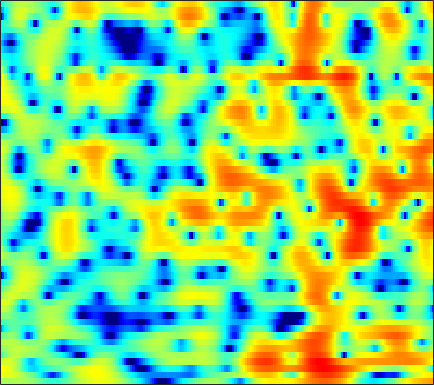

The table this chart was drawn from, first rows:
1.0317, 1.1329, 1.2436, 1.3543, 1.4259, 1.505, 1.5656, 1.5807, 1.5837, 1.5229, 1.4254, 1.3084, 1.1139, 0.84145, 0.60084, 0.23624, -0.18243, -0.52631, -1.0046, -1.499, -1.9727, -2.2848, -2.6344, -2.8733
3.769, 3.75, 3.676, 3.549, 3.42, 3.2, 2.931, 2.69, 2.332, 1.921, 1.456, 1.07, 0.5125, -0.1141, -0.6287, -1.387, -2.245, -2.964, -4.062, -5.36, -6.898, -8.228, -10.18, -11.95
4.392, 4.267, 4.027, 3.686, 3.36, 2.813, 2.132, 1.524, 0.578, -0.5242, -1.763, -2.75, -4.042, -5.103, -5.605, -5.8, -5.495, -5.109, -4.53, -3.986, -3.506, -3.179, -2.808, -2.45
2.39, 2.621, 2.84, 2.916, 2.863, 2.624, 2.174, 1.675, 0.7873, -0.3809, -1.847, -3.118, -4.94, -6.403, -6.813, -6.206, -4.899, -3.872, -2.675, -1.744, -1.022, -0.6167, -0.2207, 0.03143
-2.972, -1.544, -0.1448, 0.829, 1.336, 1.799, 2.027, 2.077, 2.011, 1.828, 1.574, 1.358, 1.077, 0.8216, 0.6692, 0.5099, 0.3925, 0.3241, 0.2079, 0.03971, -0.1945, -0.4204, -0.7953, -1.268
-0.07301, 0.393, 0.9619, 1.437, 1.717, 1.988, 2.143, 2.197, 2.202, 2.139, 2.03, 1.918, 1.757, 1.578, 1.436, 1.217, 0.9532, 0.7197, 0.3356, -0.1641, -0.8176, -1.435, -2.48, -3.815
1.817, 1.877, 1.956, 2.011, 2.012, 1.942, 1.777, 1.589, 1.259, 0.8551, 0.4579, 0.1932, -0.05814, -0.145, -0.1049, 0.0615, 0.2672, 0.4039, 0.5075, 0.4624, 0.2285, -0.09634, -0.7541, -1.672
-1, -0.5918, -0.03719, 0.4028, 0.5859, 0.5951, 0.2834, -0.1805, -1.18, -2.717, -4.984, -7.318, -11.03, -11.43, -8.652, -5.097, -2.536, -1.119, 0.2782, 1.243, 1.863, 2.146, 2.339, 2.339
-8.44, -5.896, -3.719, -2.358, -1.716, -1.263, -1.194, -1.371, -1.891, -2.7, -3.705, -4.459, -5.16, -5.084, -4.446, -3.162, -1.768, -0.7939, 0.3281, 1.219, 1.9, 2.286, 2.643, 2.842
-2.57, -2.295, -1.893, -1.542, -1.364, -1.235, -1.236, -1.308, -1.448, -1.608, -1.735, -1.777, -1.718, -1.515, -1.255, -0.8145, -0.2944, 0.1077, 0.6396, 1.116, 1.516, 1.748, 1.964, 2.053
0.6711, 0.5268, 0.3043, 0.02602, -0.2334, -0.6566, -1.144, -1.533, -2.017, -2.396, -2.577, -2.544, -2.284, -1.847, -1.434, -0.8347, -0.2491, 0.162, 0.6456, 1.039, 1.353, 1.522, 1.656, 1.695
2.65, 2.475, 2.119, 1.57, 0.9985, -0.0213, -1.403, -2.744, -5.005, -7.723, -9.565, -9.017, -6.625, -4.28, -2.891, -1.482, -0.4678, 0.08464, 0.6102, 0.9563, 1.168, 1.276, 1.378, 1.435
2.888, 3.075, 3.131, 2.928, 2.595, 1.844, 0.7072, -0.4361, -2.342, -4.44, -5.763, -5.489, -3.951, -2.307, -1.326, -0.4515, -0.05042, -0.00892, -0.265, -0.7553, -1.339, -1.686, -1.858, -1.615
0.2889, 1.164, 2.014, 2.563, 2.793, 2.9, 2.804, 2.644, 2.354, 2.052, 1.808, 1.682, 1.571, 1.424, 1.236, 0.7812, -0.007866, -0.9069, -2.633, -5.246, -9.393, -14.72, -21.81, -12.32
-2.227, -1.219, -0.06823, 0.8829, 1.471, 2.111, 2.594, 2.863, 3.095, 3.203, 3.215, 3.14, 2.94, 2.59, 2.208, 1.525, 0.6072, -0.2552, -1.66, -3.293, -5.022, -6.162, -7.134, -7.404
-4.778, -3.975, -2.718, -1.399, -0.46, 0.6595, 1.591, 2.155, 2.74, 3.141, 3.364, 3.425, 3.357, 3.146, 2.886, 2.406, 1.78, 1.225, 0.3915, -0.5378, -1.528, -2.291, -3.343, -4.471
-15.3, -11.44, -7.193, -4.206, -2.502, -0.7264, 0.6124, 1.394, 2.195, 2.759, 3.1, 3.242, 3.281, 3.171, 3.004, 2.673, 2.241, 1.858, 1.283, 0.6403, -0.05382, -0.6204, -1.443, -2.354
-7.028, -6.169, -4.487, -2.8, -1.683, -0.4328, 0.5587, 1.152, 1.763, 2.183, 2.44, 2.528, 2.516, 2.355, 2.153, 1.801, 1.372, 1.026, 0.5612, 0.1226, -0.2594, -0.518, -0.8257, -1.135
-0.1434, -0.2287, -0.1652, 0.03252, 0.2404, 0.5418, 0.8582, 1.083, 1.34, 1.521, 1.603, 1.568, 1.393, 1.047, 0.6654, -0.001374, -0.8109, -1.467, -2.276, -2.799, -2.879, -2.628, -2.032, -1.342
2.339, 1.798, 1.082, 0.4295, 0.02275, -0.3494, -0.4652, -0.3971, -0.1659, 0.1191, 0.3243, 0.3734, 0.249, -0.1425, -0.6671, -1.746, -3.412, -5.206, -8.8, -14.48, -13.77, -9.148, -4.886, -2.061
1.612, 0.4857, -1.327, -3.54, -5.407, -7.582, -8.022, -7.07, -5.306, -3.784, -2.7, -2.143, -1.745, -1.69, -1.854, -2.351, -3.163, -3.948, -5.082, -5.793, -5.296, -4.096, -2.065, -0.09424
-0.2508, -1.466, -3.558, -6.366, -9.084, -13.19, -13.9, -11.71, -8.94, -7.102, -5.922, -5.307, -4.748, -4.383, -4.158, -3.896, -3.618, -3.379, -2.952, -2.34, -1.518, -0.7802, 0.3188, 1.456
-0.6248, -1.23, -2.215, -3.342, -4.212, -5.231, -6.028, -6.45, -6.872, -7.287, -7.74, -8.108, -8.459, -8.482, -8.233, -7.539, -6.554, -5.693, -4.435, -3.143, -1.815, -0.8238, 0.4558, 1.657
-0.4593, -0.4932, -0.7293, -1.168, -1.631, -2.424, -3.435, -4.36, -5.887, -7.821, -10.38, -12.88, -16.98, -19.56, -18.11, -14.88, -12.14, -10.28, -7.95, -5.691, -3.561, -2.083, -0.2953, 1.261
-0.6569, -0.06353, 0.3841, 0.4622, 0.2856, -0.2598, -1.14, -2.065, -3.695, -5.824, -8.58, -10.98, -14.63, -17.3, -18.14, -18.71, -19.33, -18.29, -13.82, -9.311, -5.773, -3.622, -1.266, 0.606
-0.4237, 0.6258, 1.555, 2.012, 2.099, 1.896, 1.346, 0.7261, -0.362, -1.744, -3.344, -4.665, -6.544, -8.489, -10.03, -12.17, -13.92, -13.73, -11.16, -7.916, -5.142, -3.435, -1.56, -0.05634
1.215, 1.945, 2.674, 3.12, 3.267, 3.223, 2.908, 2.517, 1.814, 0.9244, -0.1138, -0.9229, -2.042, -3.137, -3.865, -4.642, -5.075, -5.141, -4.828, -4.215, -3.482, -2.951, -2.329, -1.861
2.424, 2.926, 3.452, 3.788, 3.899, 3.862, 3.633, 3.33, 2.765, 2.047, 1.193, 0.4833, -0.4942, -1.468, -2.148, -2.939, -3.513, -3.777, -3.94, -3.971, -3.941, -3.967, -4.222, -4.865
2.792, 3.381, 3.931, 4.239, 4.321, 4.248, 3.979, 3.651, 3.051, 2.272, 1.326, 0.4598, -0.8309, -2.301, -3.493, -5.065, -6.323, -6.796, -6.693, -6.043, -5.38, -5.045, -5.003, -5.536
2.99, 3.536, 3.969, 4.128, 4.1, 3.881, 3.477, 3.075, 2.41, 1.584, 0.5693, -0.3413, -1.869, -3.896, -5.949, -9.931, -17.72, -33.16, -14.32, -8.996, -6.158, -4.826, -3.704, -3.118
3.368, 3.44, 3.333, 3.003, 2.635, 2.024, 1.343, 0.8181, 0.1435, -0.4953, -1.133, -1.617, -2.401, -3.349, -4.183, -5.344, -6.242, -6.388, -5.7, -4.411, -3.04, -2.157, -1.202, -0.5207
3.553, 3.073, 2.21, 1.082, 0.06246, -1.464, -3.049, -4.111, -5.031, -5.176, -4.73, -4.268, -3.612, -3.066, -2.719, -2.316, -1.911, -1.567, -1.01, -0.38, 0.2672, 0.7271, 1.251, 1.645
3.278, 2.405, 0.9271, -0.9754, -2.761, -5.764, -9.981, -14.76, -25.36, -16.29, -10.71, -8.181, -5.722, -3.925, -2.851, -1.676, -0.708, -0.08697, 0.6186, 1.234, 1.764, 2.111, 2.487, 2.757
2.903, 1.917, 0.2835, -1.729, -3.511, -6.232, -9.11, -11.09, -12.6, -12.22, -10.45, -8.705, -6.431, -4.459, -3.215, -1.851, -0.79, -0.1496, 0.5301, 1.067, 1.508, 1.796, 2.151, 2.47
3.278, 2.413, 0.967, -0.8772, -2.539, -5.248, -8.741, -12.12, -17.77, -17.12, -11.81, -8.853, -5.903, -3.774, -2.566, -1.398, -0.6568, -0.3339, -0.132, -0.1096, -0.1103, -0.02316, 0.3132, 0.8933
3.76, 3.2, 2.226, 0.9786, -0.1494, -1.95, -4.056, -5.724, -7.44, -7.382, -5.758, -4.25, -2.522, -1.227, -0.5558, -0.06497, -0.05112, -0.3953, -1.375, -3.02, -5.271, -6.759, -6.447, -3.831
2.115, 1.913, 1.554, 1.121, 0.7534, 0.2531, -0.2147, -0.4913, -0.6841, -0.6011, -0.2833, 0.03975, 0.4757, 0.8153, 0.9249, 0.8169, 0.3376, -0.3152, -1.702, -3.816, -6.798, -9.1, -8.905, -5.593
-1.613, -1.583, -1.416, -1.122, -0.843, -0.4337, -0.03502, 0.2522, 0.614, 0.9431, 1.247, 1.428, 1.61, 1.681, 1.643, 1.444, 1.063, 0.6638, 0.01009, -0.7253, -1.374, -1.681, -1.756, -1.454
-7.625, -7.895, -7.096, -5.376, -3.97, -2.31, -0.9697, -0.1648, 0.6782, 1.295, 1.725, 1.954, 2.138, 2.188, 2.156, 2.023, 1.802, 1.582, 1.248, 0.8891, 0.5393, 0.3051, 0.05606, -0.1186
-14.42, -21.47, -14.97, -8.361, -5.384, -2.661, -0.8073, 0.2014, 1.159, 1.788, 2.155, 2.307, 2.379, 2.343, 2.271, 2.13, 1.952, 1.794, 1.538, 1.236, 0.8791, 0.5682, 0.1181, -0.3468
-3.494, -3.419, -2.769, -1.599, -0.626, 0.555, 1.491, 1.987, 2.39, 2.527, 2.434, 2.241, 1.875, 1.494, 1.237, 0.9899, 0.8599, 0.8078, 0.7304, 0.5527, 0.1931, -0.2305, -1.034, -2.117
2.226, 2.44, 2.726, 3.029, 3.241, 3.437, 3.478, 3.372, 3.024, 2.392, 1.458, 0.5428, -0.9171, -2.499, -3.479, -3.969, -3.427, -2.702, -1.79, -1.244, -1.186, -1.505, -2.517, -4.414
4.147, 4.229, 4.256, 4.171, 4.03, 3.733, 3.267, 2.795, 1.948, 0.7891, -0.7804, -2.337, -5.187, -9.723, -16.04, -22.7, -11.11, -7.574, -4.817, -3.243, -2.457, -2.281, -2.505, -3.157
4.257, 4.153, 3.906, 3.536, 3.177, 2.597, 1.897, 1.283, 0.3267, -0.7804, -2.07, -3.121, -4.616, -6.025, -6.784, -7.001, -6.263, -5.363, -4.131, -3.09, -2.339, -1.975, -1.707, -1.613
4.375, 4.014, 3.407, 2.714, 2.151, 1.346, 0.5003, -0.175, -1.124, -2.117, -3.108, -3.773, -4.431, -4.738, -4.678, -4.257, -3.571, -2.966, -2.168, -1.488, -0.9808, -0.724, -0.5506, -0.5318
5.104, 4.314, 3.106, 1.82, 0.9015, -0.1678, -1.047, -1.635, -2.496, -3.642, -5.123, -6.436, -7.784, -7.443, -6.117, -3.972, -2.057, -0.8914, 0.3026, 1.088, 1.476, 1.52, 1.256, 0.6475
5.295, 3.845, 1.404, -1.727, -4.281, -6.344, -5.604, -4.566, -3.82, -4.118, -5.672, -7.988, -13.12, -11.85, -6.963, -2.518, 0.3566, 1.863, 3.245, 4.037, 4.292, 4.124, 3.399, 1.995
2.345, 0.8512, -1.756, -5.293, -8.553, -11.18, -8.839, -6.748, -4.865, -3.822, -3.358, -3.15, -2.759, -1.943, -1.035, 0.3657, 1.718, 2.571, 3.417, 3.899, 4.004, 3.82, 3.204, 2.154
-0.5004, -1.318, -2.512, -3.66, -4.362, -4.852, -4.781, -4.466, -3.809, -3.069, -2.337, -1.792, -1.069, -0.298, 0.2925, 1.072, 1.798, 2.266, 2.748, 3.026, 3.083, 2.973, 2.629, 2.074
-2.794, -3.314, -4.015, -4.577, -4.855, -4.956, -4.716, -4.356, -3.686, -2.91, -2.068, -1.449, -0.6529, 0.1066, 0.6385, 1.29, 1.845, 2.197, 2.564, 2.796, 2.873, 2.83, 2.639, 2.3
-5.077, -5.872, -7.043, -8.106, -8.559, -8.428, -7.494, -6.474, -5.05, -3.69, -2.481, -1.668, -0.702, 0.1218, 0.6654, 1.299, 1.835, 2.171, 2.529, 2.785, 2.929, 2.959, 2.885, 2.682
-6.434, -7.843, -10.6, -15.33, -21.86, -20.13, -12.62, -9.358, -6.395, -4.302, -2.764, -1.849, -0.8652, -0.09131, 0.3992, 0.9629, 1.47, 1.815, 2.226, 2.571, 2.841, 2.977, 3.055, 3.004
-5.045, -5.933, -7.342, -8.816, -9.484, -9.131, -7.529, -6.075, -4.339, -2.973, -1.958, -1.425, -0.9546, -0.6468, -0.4677, -0.2009, 0.1699, 0.5418, 1.128, 1.731, 2.27, 2.6, 2.92, 3.082
-3.035, -3.204, -3.321, -3.251, -3.071, -2.611, -1.993, -1.512, -0.9296, -0.5399, -0.4558, -0.634, -1.225, -2.179, -3.035, -3.923, -3.857, -3.06, -1.546, -0.07847, 1.083, 1.739, 2.359, 2.745
-4.065, -3.635, -2.664, -1.522, -0.7157, 0.2388, 1.016, 1.431, 1.764, 1.763, 1.333, 0.6818, -0.7686, -3.262, -6.289, -14.4, -17.64, -9.129, -4.185, -1.549, -0.02854, 0.6544, 1.141, 1.347
-15.8, -10.37, -5.508, -2.43, -0.7385, 0.9107, 2.054, 2.657, 3.116, 3.205, 2.944, 2.506, 1.593, 0.3893, -0.6159, -1.717, -2.097, -1.855, -1.207, -0.6654, -0.5303, -0.7768, -1.623, -3.027
-8.246, -6.87, -4.497, -2.269, -0.8907, 0.5871, 1.662, 2.257, 2.767, 3.002, 3, 2.845, 2.479, 2.006, 1.625, 1.123, 0.7018, 0.4133, 0.005953, -0.5081, -1.291, -2.183, -3.957, -6.87
-4.302, -3.568, -2.464, -1.355, -0.5827, 0.3066, 1.028, 1.423, 1.8, 2.005, 2.037, 1.975, 1.805, 1.517, 1.259, 0.8499, 0.3911, 0.02201, -0.5165, -1.124, -1.797, -2.322, -3.014, -3.591
